Run: headless pygame with SDL's dummy video driver; simulated clock (each Clock.tick advances the game by its frame time, no real sleeping); random seed 0; keys injected as events and as key.get_pressed() state; mouse plan: one left click at the window centre at the start of phase 2, then a move to the lower-right quarter at the start of phase 3.
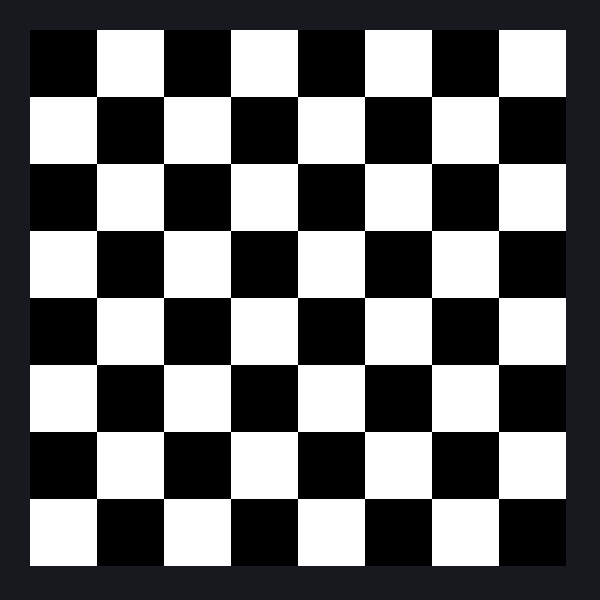
Frame 1 of 4 · flips 1–60 · no input
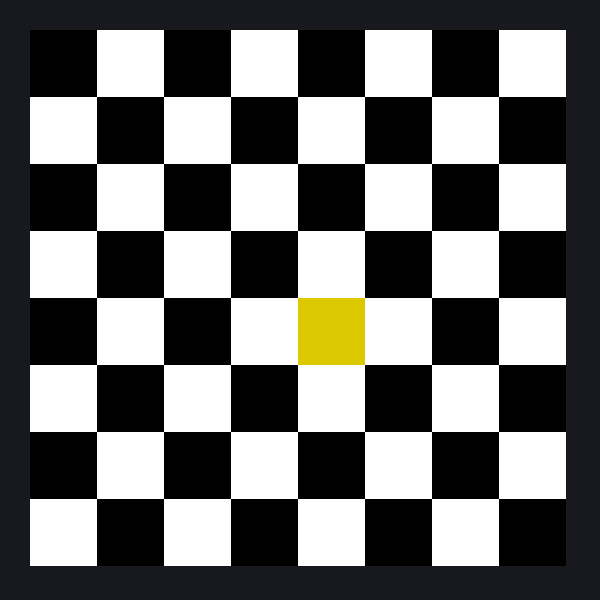
Frame 2 of 4 · flips 61–180 · clicked the window centre · tapped SPACE, RETURN · held RIGHT (→), D
Frame 3 of 4 · flips 181–300 · moved the mouse to the lower-right quarter · held DOWN (↓), S · screen unchanged from frame 2, image omitted
Frame 4 of 4 · flips 301–420 · held LEFT (←), A, UP (↑), W · screen unchanged from frame 3, image omitted

The pygame program that drew these frames:

import pygame


class Tablero():
    NEGRO = (0, 0, 0)
    BLANCO = (255, 255, 255)
    AZUL = (20, 80, 240)
    FONDO = (24, 25, 30)
    SELECCIONA = (220, 200, 0)
    DIMENCIONES = (600, 600)
    LETRAS = ['A', 'B', 'C', 'D', 'E', 'F', 'G', 'H']

    def jugar(self):
        pygame.init()
        screen = pygame.display.set_mode(self.DIMENCIONES)
        pygame.display.set_caption("__Tablero__")
        game_over = False
        clock = pygame.time.Clock()
        tamanio_fuente = 30
        seleccion = ['Z', -1]

        def pantalla():
            return screen

        def dibujartablero(screen, dimension, p_inicio, seleccion):
            color = 0
            for i in range(8):
                for j in range(8):
                    x = i * dimension + p_inicio[0]
                    y = j * dimension + p_inicio[1]
                    if color % 2 == 0:
                        pygame.draw.rect(screen, self.NEGRO, [x, y, dimension, dimension], 0)
                    else:
                        pygame.draw.rect(screen, self.BLANCO, [x, y, dimension, dimension], 0)
                    if seleccion[0] == self.LETRAS[i] and j == seleccion[1] - 1:
                        pygame.draw.rect(screen, self.SELECCIONA, [x, y, dimension, dimension], 0)
                    color += 1
                color += 1

        def ajustarmedidas(tamanio_fuente):
            if self.DIMENCIONES[1] < self.DIMENCIONES[0]:
                ancho = int((self.DIMENCIONES[1] - (tamanio_fuente * 2)) / 8)
                inicio = ((self.DIMENCIONES[0] - self.DIMENCIONES[1]) / 2) + tamanio_fuente, tamanio_fuente
            else:
                ancho = int((self.DIMENCIONES[0] - (tamanio_fuente * 2)) / 8)
                inicio = tamanio_fuente, ((self.DIMENCIONES[1] - self.DIMENCIONES[0]) / 2) + tamanio_fuente
            return [inicio, ancho]

        puntoInicio, dimension = ajustarmedidas(tamanio_fuente)

        def obtenerposicion(mouse, dimension, p_inicio, actual):
            xr, yr = mouse[0], mouse[1]
            for i in range(8):
                for j in range(8):
                    x = i * dimension + p_inicio[0]
                    y = j * dimension + p_inicio[1]
                    if (xr >= x) and (xr <= x + dimension) and (yr >= y) and (yr <= y + dimension):
                        actual = [self.LETRAS[i], j + 1]
            return actual

        while game_over is False:
            for evento in pygame.event.get():
                if evento.type == pygame.QUIT:
                    game_over = True
            botones = pygame.mouse.get_pressed()
            if botones[0]:
                pos = pygame.mouse.get_pos()
                seleccion = obtenerposicion(pos, dimension, puntoInicio, seleccion)
                print(seleccion)
            screen.fill(self.FONDO)
            dibujartablero(screen, dimension, puntoInicio, seleccion)
            pygame.display.flip()
            clock.tick(60)

        pygame.quit()


if __name__=="__main__":
    tablero = Tablero()
    tablero.jugar()
